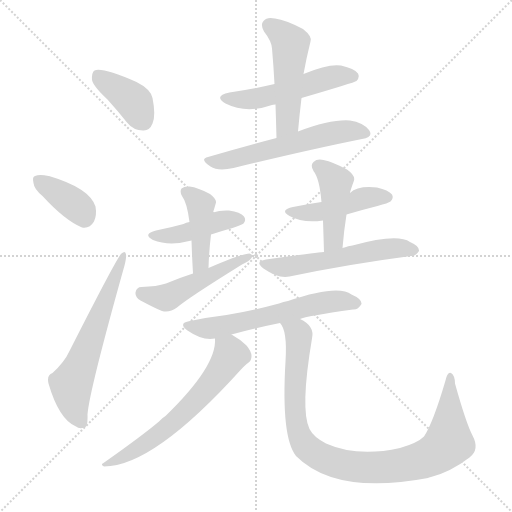
t = 0.00 s
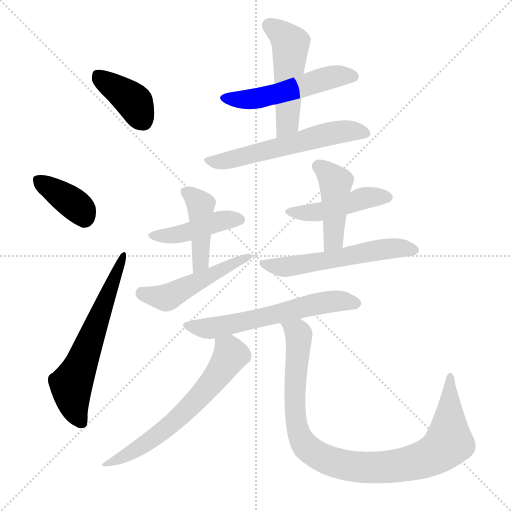
t = 2.05 s
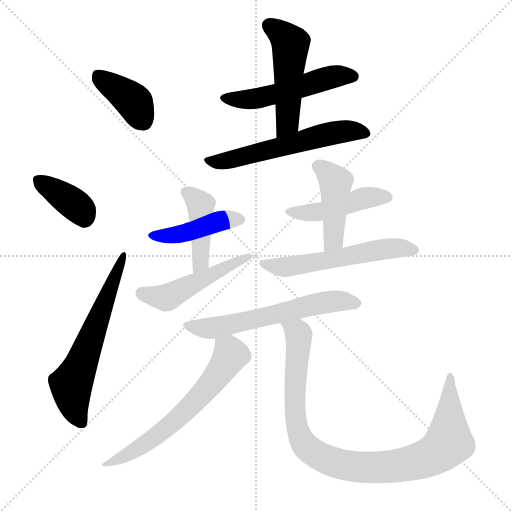
t = 4.09 s
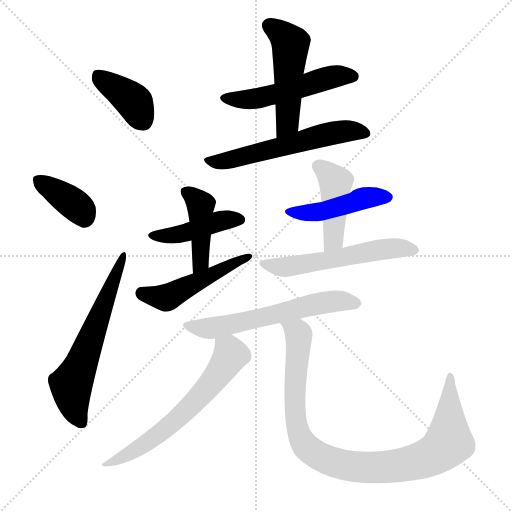
t = 6.14 s
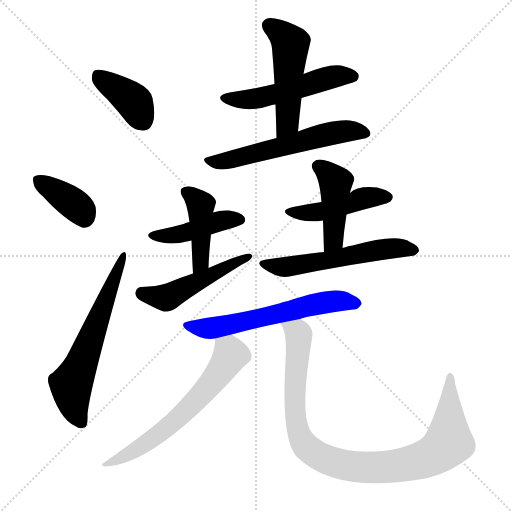
t = 8.19 s
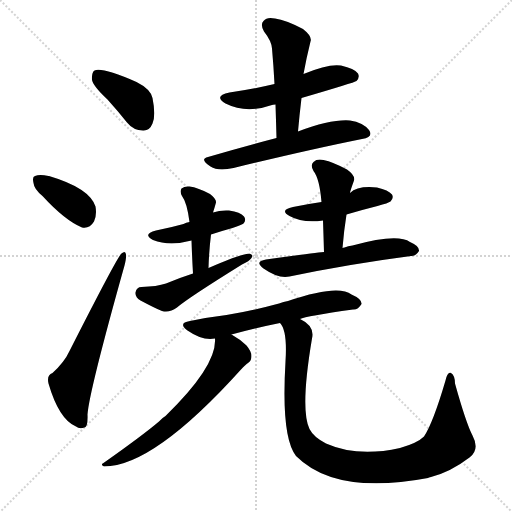
t = 10.24 s

The animated SVG that drew these frames (rendered in a browser with its animation timeline set to each time). Animation: 15 CSS @keyframes rules; one cycle of 10.24 s.

<svg version="1.1" viewBox="0 0 1024 1024" xmlns="http://www.w3.org/2000/svg">
  <g stroke="lightgray" stroke-dasharray="1,1" stroke-width="1" transform="scale(4, 4)">
    <line x1="0" y1="0" x2="256" y2="256"></line>
    <line x1="256" y1="0" x2="0" y2="256"></line>
    <line x1="128" y1="0" x2="128" y2="256"></line>
    <line x1="0" y1="128" x2="256" y2="128"></line>
  </g>
<g transform="scale(1, -1) translate(0, -900)">
   <style type="text/css">
    @keyframes keyframes0 {
      from {
       stroke: blue;
       stroke-dashoffset: 391;
       stroke-width: 128;
       }
       56% {
       animation-timing-function: step-end;
       stroke: blue;
       stroke-dashoffset: 0;
       stroke-width: 128;
       }
       to {
       stroke: black;
       stroke-width: 1024;
       }
       }
       #make-me-a-hanzi-animation-0 {
         animation: keyframes0 0.568197s both;
         animation-delay: 0.000000s;
         animation-timing-function: linear;
       }
    @keyframes keyframes1 {
      from {
       stroke: blue;
       stroke-dashoffset: 375;
       stroke-width: 128;
       }
       55% {
       animation-timing-function: step-end;
       stroke: blue;
       stroke-dashoffset: 0;
       stroke-width: 128;
       }
       to {
       stroke: black;
       stroke-width: 1024;
       }
       }
       #make-me-a-hanzi-animation-1 {
         animation: keyframes1 0.555176s both;
         animation-delay: 0.568197s;
         animation-timing-function: linear;
       }
    @keyframes keyframes2 {
      from {
       stroke: blue;
       stroke-dashoffset: 614;
       stroke-width: 128;
       }
       67% {
       animation-timing-function: step-end;
       stroke: blue;
       stroke-dashoffset: 0;
       stroke-width: 128;
       }
       to {
       stroke: black;
       stroke-width: 1024;
       }
       }
       #make-me-a-hanzi-animation-2 {
         animation: keyframes2 0.749674s both;
         animation-delay: 1.123372s;
         animation-timing-function: linear;
       }
    @keyframes keyframes3 {
      from {
       stroke: blue;
       stroke-dashoffset: 518;
       stroke-width: 128;
       }
       63% {
       animation-timing-function: step-end;
       stroke: blue;
       stroke-dashoffset: 0;
       stroke-width: 128;
       }
       to {
       stroke: black;
       stroke-width: 1024;
       }
       }
       #make-me-a-hanzi-animation-3 {
         animation: keyframes3 0.671549s both;
         animation-delay: 1.873047s;
         animation-timing-function: linear;
       }
    @keyframes keyframes4 {
      from {
       stroke: blue;
       stroke-dashoffset: 498;
       stroke-width: 128;
       }
       62% {
       animation-timing-function: step-end;
       stroke: blue;
       stroke-dashoffset: 0;
       stroke-width: 128;
       }
       to {
       stroke: black;
       stroke-width: 1024;
       }
       }
       #make-me-a-hanzi-animation-4 {
         animation: keyframes4 0.655273s both;
         animation-delay: 2.544596s;
         animation-timing-function: linear;
       }
    @keyframes keyframes5 {
      from {
       stroke: blue;
       stroke-dashoffset: 574;
       stroke-width: 128;
       }
       65% {
       animation-timing-function: step-end;
       stroke: blue;
       stroke-dashoffset: 0;
       stroke-width: 128;
       }
       to {
       stroke: black;
       stroke-width: 1024;
       }
       }
       #make-me-a-hanzi-animation-5 {
         animation: keyframes5 0.717122s both;
         animation-delay: 3.199870s;
         animation-timing-function: linear;
       }
    @keyframes keyframes6 {
      from {
       stroke: blue;
       stroke-dashoffset: 433;
       stroke-width: 128;
       }
       58% {
       animation-timing-function: step-end;
       stroke: blue;
       stroke-dashoffset: 0;
       stroke-width: 128;
       }
       to {
       stroke: black;
       stroke-width: 1024;
       }
       }
       #make-me-a-hanzi-animation-6 {
         animation: keyframes6 0.602376s both;
         animation-delay: 3.916992s;
         animation-timing-function: linear;
       }
    @keyframes keyframes7 {
      from {
       stroke: blue;
       stroke-dashoffset: 430;
       stroke-width: 128;
       }
       58% {
       animation-timing-function: step-end;
       stroke: blue;
       stroke-dashoffset: 0;
       stroke-width: 128;
       }
       to {
       stroke: black;
       stroke-width: 1024;
       }
       }
       #make-me-a-hanzi-animation-7 {
         animation: keyframes7 0.599935s both;
         animation-delay: 4.519368s;
         animation-timing-function: linear;
       }
    @keyframes keyframes8 {
      from {
       stroke: blue;
       stroke-dashoffset: 492;
       stroke-width: 128;
       }
       62% {
       animation-timing-function: step-end;
       stroke: blue;
       stroke-dashoffset: 0;
       stroke-width: 128;
       }
       to {
       stroke: black;
       stroke-width: 1024;
       }
       }
       #make-me-a-hanzi-animation-8 {
         animation: keyframes8 0.650391s both;
         animation-delay: 5.119303s;
         animation-timing-function: linear;
       }
    @keyframes keyframes9 {
      from {
       stroke: blue;
       stroke-dashoffset: 454;
       stroke-width: 128;
       }
       60% {
       animation-timing-function: step-end;
       stroke: blue;
       stroke-dashoffset: 0;
       stroke-width: 128;
       }
       to {
       stroke: black;
       stroke-width: 1024;
       }
       }
       #make-me-a-hanzi-animation-9 {
         animation: keyframes9 0.619466s both;
         animation-delay: 5.769694s;
         animation-timing-function: linear;
       }
    @keyframes keyframes10 {
      from {
       stroke: blue;
       stroke-dashoffset: 439;
       stroke-width: 128;
       }
       59% {
       animation-timing-function: step-end;
       stroke: blue;
       stroke-dashoffset: 0;
       stroke-width: 128;
       }
       to {
       stroke: black;
       stroke-width: 1024;
       }
       }
       #make-me-a-hanzi-animation-10 {
         animation: keyframes10 0.607259s both;
         animation-delay: 6.389160s;
         animation-timing-function: linear;
       }
    @keyframes keyframes11 {
      from {
       stroke: blue;
       stroke-dashoffset: 560;
       stroke-width: 128;
       }
       65% {
       animation-timing-function: step-end;
       stroke: blue;
       stroke-dashoffset: 0;
       stroke-width: 128;
       }
       to {
       stroke: black;
       stroke-width: 1024;
       }
       }
       #make-me-a-hanzi-animation-11 {
         animation: keyframes11 0.705729s both;
         animation-delay: 6.996419s;
         animation-timing-function: linear;
       }
    @keyframes keyframes12 {
      from {
       stroke: blue;
       stroke-dashoffset: 599;
       stroke-width: 128;
       }
       66% {
       animation-timing-function: step-end;
       stroke: blue;
       stroke-dashoffset: 0;
       stroke-width: 128;
       }
       to {
       stroke: black;
       stroke-width: 1024;
       }
       }
       #make-me-a-hanzi-animation-12 {
         animation: keyframes12 0.737467s both;
         animation-delay: 7.702148s;
         animation-timing-function: linear;
       }
    @keyframes keyframes13 {
      from {
       stroke: blue;
       stroke-dashoffset: 632;
       stroke-width: 128;
       }
       67% {
       animation-timing-function: step-end;
       stroke: blue;
       stroke-dashoffset: 0;
       stroke-width: 128;
       }
       to {
       stroke: black;
       stroke-width: 1024;
       }
       }
       #make-me-a-hanzi-animation-13 {
         animation: keyframes13 0.764323s both;
         animation-delay: 8.439616s;
         animation-timing-function: linear;
       }
    @keyframes keyframes14 {
      from {
       stroke: blue;
       stroke-dashoffset: 959;
       stroke-width: 128;
       }
       76% {
       animation-timing-function: step-end;
       stroke: blue;
       stroke-dashoffset: 0;
       stroke-width: 128;
       }
       to {
       stroke: black;
       stroke-width: 1024;
       }
       }
       #make-me-a-hanzi-animation-14 {
         animation: keyframes14 1.030436s both;
         animation-delay: 9.203939s;
         animation-timing-function: linear;
       }
</style>
<path d="M 215.0 701.0 Q 234.0 680.0 254.0 655.0 Q 267.0 639.0 286.0 639.0 Q 299.0 638.0 305.0 653.0 Q 312.0 669.0 305.0 704.0 Q 301.0 722.0 273.0 736.0 Q 204.0 766.0 189.0 759.0 Q 183.0 755.0 184.0 740.0 Q 187.0 727.0 215.0 701.0 Z" fill="lightgray"></path> 
<path d="M 85.0 508.0 Q 130.0 459.0 164.0 445.0 Q 179.0 442.0 188.0 457.0 Q 194.0 470.0 191.0 487.0 Q 179.0 524.0 98.0 548.0 L 97.0 548.0 Q 79.0 552.0 70.0 548.0 Q 64.0 547.0 67.0 534.0 Q 68.0 522.0 85.0 508.0 Z" fill="lightgray"></path> 
<path d="M 105.0 154.0 Q 93.0 150.0 97.0 133.0 Q 118.0 61.0 152.0 47.0 Q 159.0 41.0 169.0 45.0 Q 176.0 46.0 175.0 71.0 Q 178.0 116.0 249.0 369.0 Q 253.0 385.0 252.0 391.0 Q 251.0 400.0 243.0 393.0 Q 236.0 389.0 139.0 198.0 Q 129.0 176.0 105.0 154.0 Z" fill="lightgray"></path> 
<path d="M 603.0 704.0 Q 709.0 735.0 713.0 738.0 Q 720.0 745.0 716.0 753.0 Q 709.0 763.0 682.0 769.0 Q 657.0 773.0 607.0 752.0 L 549.0 732.0 Q 507.0 722.0 459.0 715.0 Q 426.0 708.0 451.0 693.0 Q 493.0 672.0 544.0 690.0 Q 545.0 691.0 551.0 691.0 L 603.0 704.0 Z" fill="lightgray"></path> 
<path d="M 596.0 637.0 Q 599.0 671.0 603.0 704.0 L 607.0 752.0 Q 613.0 785.0 621.0 817.0 Q 625.0 827.0 606.0 842.0 Q 572.0 860.0 550.0 863.0 Q 534.0 867.0 527.0 858.0 Q 520.0 851.0 528.0 837.0 Q 543.0 818.0 544.0 803.0 Q 547.0 769.0 549.0 732.0 L 551.0 691.0 Q 552.0 660.0 553.0 624.0 C 554.0 594.0 593.0 607.0 596.0 637.0 Z" fill="lightgray"></path> 
<path d="M 553.0 624.0 Q 480.0 605.0 416.0 586.0 Q 398.0 582.0 421.0 567.0 Q 436.0 557.0 467.0 564.0 Q 615.0 600.0 724.0 622.0 Q 748.0 626.0 738.0 640.0 Q 726.0 655.0 700.0 659.0 Q 663.0 662.0 596.0 637.0 L 553.0 624.0 Z" fill="lightgray"></path> 
<path d="M 422.0 431.0 Q 443.0 438.0 465.0 444.0 Q 484.0 451.0 487.0 453.0 Q 493.0 460.0 488.0 467.0 Q 481.0 476.0 458.0 479.0 Q 440.0 480.0 426.0 475.0 L 379.0 456.0 Q 372.0 455.0 367.0 452.0 Q 342.0 445.0 312.0 439.0 Q 284.0 432.0 306.0 420.0 Q 339.0 407.0 383.0 419.0 L 422.0 431.0 Z" fill="lightgray"></path> 
<path d="M 417.0 364.0 Q 418.0 398.0 422.0 431.0 L 426.0 475.0 Q 429.0 484.0 432.0 495.0 Q 433.0 502.0 420.0 512.0 Q 396.0 525.0 379.0 527.0 Q 369.0 528.0 363.0 523.0 Q 359.0 517.0 364.0 508.0 Q 374.0 495.0 379.0 456.0 L 383.0 419.0 Q 384.0 388.0 386.0 353.0 C 388.0 323.0 416.0 334.0 417.0 364.0 Z" fill="lightgray"></path> 
<path d="M 386.0 353.0 Q 358.0 344.0 332.0 333.0 Q 314.0 327.0 283.0 326.0 Q 273.0 326.0 271.0 315.0 Q 270.0 305.0 281.0 299.0 Q 311.0 283.0 324.0 278.0 Q 339.0 274.0 354.0 285.0 Q 376.0 304.0 484.0 371.0 Q 499.0 378.0 503.0 384.0 Q 507.0 391.0 499.0 393.0 Q 484.0 393.0 417.0 364.0 L 386.0 353.0 Z" fill="lightgray"></path> 
<path d="M 693.0 471.0 Q 723.0 480.0 755.0 488.0 Q 777.0 494.0 781.0 497.0 Q 788.0 504.0 784.0 511.0 Q 777.0 520.0 754.0 525.0 Q 715.0 529.0 700.0 514.0 L 643.0 496.0 Q 615.0 492.0 586.0 486.0 Q 558.0 480.0 579.0 468.0 Q 606.0 453.0 646.0 459.0 L 693.0 471.0 Z" fill="lightgray"></path> 
<path d="M 685.0 404.0 Q 688.0 440.0 693.0 471.0 L 700.0 514.0 Q 700.0 517.0 708.0 539.0 Q 711.0 549.0 694.0 561.0 Q 666.0 576.0 647.0 580.0 Q 634.0 583.0 627.0 576.0 Q 620.0 570.0 627.0 558.0 Q 639.0 543.0 643.0 496.0 L 646.0 459.0 Q 647.0 429.0 648.0 396.0 C 649.0 366.0 682.0 374.0 685.0 404.0 Z" fill="lightgray"></path> 
<path d="M 648.0 396.0 Q 642.0 396.0 532.0 381.0 Q 508.0 377.0 527.0 363.0 Q 557.0 342.0 579.0 347.0 Q 699.0 372.0 822.0 388.0 Q 831.0 387.0 838.0 398.0 Q 839.0 408.0 820.0 416.0 Q 795.0 434.0 705.0 409.0 Q 696.0 408.0 689.0 405.0 Q 686.0 405.0 685.0 404.0 L 648.0 396.0 Z" fill="lightgray"></path> 
<path d="M 600.0 262.0 Q 612.0 268.0 706.0 281.0 Q 716.0 280.0 723.0 292.0 Q 724.0 302.0 703.0 311.0 Q 676.0 332.0 576.0 298.0 Q 567.0 297.0 558.0 293.0 Q 503.0 278.0 453.0 270.0 Q 419.0 266.0 380.0 258.0 Q 355.0 254.0 375.0 239.0 Q 405.0 218.0 430.0 223.0 L 463.0 231.0 Q 506.0 243.0 560.0 254.0 L 600.0 262.0 Z" fill="lightgray"></path> 
<path d="M 430.0 223.0 Q 434.0 168.0 331.0 68.0 Q 324.0 64.0 318.0 57.0 Q 285.0 29.0 207.0 -26.0 Q 200.0 -29.0 208.0 -33.0 Q 307.0 -33.0 482.0 161.0 Q 491.0 171.0 496.0 174.0 Q 503.0 178.0 503.0 188.0 Q 503.0 197.0 493.0 209.0 Q 481.0 221.0 463.0 231.0 C 437.0 247.0 431.0 250.0 430.0 223.0 Z" fill="lightgray"></path> 
<path d="M 560.0 254.0 Q 575.0 239.0 571.0 177.0 Q 562.0 26.0 592.0 -12.0 Q 671.0 -91.0 856.0 -56.0 Q 857.0 -55.0 862.0 -54.0 Q 901.0 -44.0 939.0 -15.0 Q 960.0 1.0 945.0 29.0 Q 932.0 54.0 910.0 133.0 Q 910.0 149.0 902.0 154.0 Q 895.0 157.0 891.0 139.0 Q 866.0 54.0 848.0 27.0 Q 835.0 14.0 800.0 4.0 Q 715.0 -15.0 652.0 13.0 Q 627.0 26.0 619.0 42.0 Q 600.0 81.0 624.0 223.0 Q 630.0 248.0 600.0 262.0 C 575.0 279.0 548.0 281.0 560.0 254.0 Z" fill="lightgray"></path> 
      <clipPath id="make-me-a-hanzi-clip-0">
      <path d="M 215.0 701.0 Q 234.0 680.0 254.0 655.0 Q 267.0 639.0 286.0 639.0 Q 299.0 638.0 305.0 653.0 Q 312.0 669.0 305.0 704.0 Q 301.0 722.0 273.0 736.0 Q 204.0 766.0 189.0 759.0 Q 183.0 755.0 184.0 740.0 Q 187.0 727.0 215.0 701.0 Z" fill="lightgray"></path>
      </clipPath>
      <path clip-path="url(#make-me-a-hanzi-clip-0)" d="M 194.0 751.0 L 263.0 701.0 L 287.0 657.0 " fill="none" id="make-me-a-hanzi-animation-0" stroke-dasharray="263 526" stroke-linecap="round"></path>

      <clipPath id="make-me-a-hanzi-clip-1">
      <path d="M 85.0 508.0 Q 130.0 459.0 164.0 445.0 Q 179.0 442.0 188.0 457.0 Q 194.0 470.0 191.0 487.0 Q 179.0 524.0 98.0 548.0 L 97.0 548.0 Q 79.0 552.0 70.0 548.0 Q 64.0 547.0 67.0 534.0 Q 68.0 522.0 85.0 508.0 Z" fill="lightgray"></path>
      </clipPath>
      <path clip-path="url(#make-me-a-hanzi-clip-1)" d="M 77.0 539.0 L 153.0 488.0 L 169.0 466.0 " fill="none" id="make-me-a-hanzi-animation-1" stroke-dasharray="247 494" stroke-linecap="round"></path>

      <clipPath id="make-me-a-hanzi-clip-2">
      <path d="M 105.0 154.0 Q 93.0 150.0 97.0 133.0 Q 118.0 61.0 152.0 47.0 Q 159.0 41.0 169.0 45.0 Q 176.0 46.0 175.0 71.0 Q 178.0 116.0 249.0 369.0 Q 253.0 385.0 252.0 391.0 Q 251.0 400.0 243.0 393.0 Q 236.0 389.0 139.0 198.0 Q 129.0 176.0 105.0 154.0 Z" fill="lightgray"></path>
      </clipPath>
      <path clip-path="url(#make-me-a-hanzi-clip-2)" d="M 163.0 55.0 L 149.0 81.0 L 142.0 131.0 L 247.0 388.0 " fill="none" id="make-me-a-hanzi-animation-2" stroke-dasharray="486 972" stroke-linecap="round"></path>

      <clipPath id="make-me-a-hanzi-clip-3">
      <path d="M 603.0 704.0 Q 709.0 735.0 713.0 738.0 Q 720.0 745.0 716.0 753.0 Q 709.0 763.0 682.0 769.0 Q 657.0 773.0 607.0 752.0 L 549.0 732.0 Q 507.0 722.0 459.0 715.0 Q 426.0 708.0 451.0 693.0 Q 493.0 672.0 544.0 690.0 Q 545.0 691.0 551.0 691.0 L 603.0 704.0 Z" fill="lightgray"></path>
      </clipPath>
      <path clip-path="url(#make-me-a-hanzi-clip-3)" d="M 452.0 705.0 L 489.0 700.0 L 530.0 706.0 L 641.0 741.0 L 684.0 749.0 L 707.0 747.0 " fill="none" id="make-me-a-hanzi-animation-3" stroke-dasharray="390 780" stroke-linecap="round"></path>

      <clipPath id="make-me-a-hanzi-clip-4">
      <path d="M 596.0 637.0 Q 599.0 671.0 603.0 704.0 L 607.0 752.0 Q 613.0 785.0 621.0 817.0 Q 625.0 827.0 606.0 842.0 Q 572.0 860.0 550.0 863.0 Q 534.0 867.0 527.0 858.0 Q 520.0 851.0 528.0 837.0 Q 543.0 818.0 544.0 803.0 Q 547.0 769.0 549.0 732.0 L 551.0 691.0 Q 552.0 660.0 553.0 624.0 C 554.0 594.0 593.0 607.0 596.0 637.0 Z" fill="lightgray"></path>
      </clipPath>
      <path clip-path="url(#make-me-a-hanzi-clip-4)" d="M 539.0 848.0 L 561.0 835.0 L 581.0 813.0 L 575.0 654.0 L 559.0 631.0 " fill="none" id="make-me-a-hanzi-animation-4" stroke-dasharray="370 740" stroke-linecap="round"></path>

      <clipPath id="make-me-a-hanzi-clip-5">
      <path d="M 553.0 624.0 Q 480.0 605.0 416.0 586.0 Q 398.0 582.0 421.0 567.0 Q 436.0 557.0 467.0 564.0 Q 615.0 600.0 724.0 622.0 Q 748.0 626.0 738.0 640.0 Q 726.0 655.0 700.0 659.0 Q 663.0 662.0 596.0 637.0 L 553.0 624.0 Z" fill="lightgray"></path>
      </clipPath>
      <path clip-path="url(#make-me-a-hanzi-clip-5)" d="M 418.0 576.0 L 455.0 579.0 L 673.0 635.0 L 729.0 633.0 " fill="none" id="make-me-a-hanzi-animation-5" stroke-dasharray="446 892" stroke-linecap="round"></path>

      <clipPath id="make-me-a-hanzi-clip-6">
      <path d="M 422.0 431.0 Q 443.0 438.0 465.0 444.0 Q 484.0 451.0 487.0 453.0 Q 493.0 460.0 488.0 467.0 Q 481.0 476.0 458.0 479.0 Q 440.0 480.0 426.0 475.0 L 379.0 456.0 Q 372.0 455.0 367.0 452.0 Q 342.0 445.0 312.0 439.0 Q 284.0 432.0 306.0 420.0 Q 339.0 407.0 383.0 419.0 L 422.0 431.0 Z" fill="lightgray"></path>
      </clipPath>
      <path clip-path="url(#make-me-a-hanzi-clip-6)" d="M 307.0 430.0 L 356.0 430.0 L 436.0 457.0 L 479.0 461.0 " fill="none" id="make-me-a-hanzi-animation-6" stroke-dasharray="305 610" stroke-linecap="round"></path>

      <clipPath id="make-me-a-hanzi-clip-7">
      <path d="M 417.0 364.0 Q 418.0 398.0 422.0 431.0 L 426.0 475.0 Q 429.0 484.0 432.0 495.0 Q 433.0 502.0 420.0 512.0 Q 396.0 525.0 379.0 527.0 Q 369.0 528.0 363.0 523.0 Q 359.0 517.0 364.0 508.0 Q 374.0 495.0 379.0 456.0 L 383.0 419.0 Q 384.0 388.0 386.0 353.0 C 388.0 323.0 416.0 334.0 417.0 364.0 Z" fill="lightgray"></path>
      </clipPath>
      <path clip-path="url(#make-me-a-hanzi-clip-7)" d="M 371.0 516.0 L 401.0 492.0 L 402.0 385.0 L 389.0 360.0 " fill="none" id="make-me-a-hanzi-animation-7" stroke-dasharray="302 604" stroke-linecap="round"></path>

      <clipPath id="make-me-a-hanzi-clip-8">
      <path d="M 386.0 353.0 Q 358.0 344.0 332.0 333.0 Q 314.0 327.0 283.0 326.0 Q 273.0 326.0 271.0 315.0 Q 270.0 305.0 281.0 299.0 Q 311.0 283.0 324.0 278.0 Q 339.0 274.0 354.0 285.0 Q 376.0 304.0 484.0 371.0 Q 499.0 378.0 503.0 384.0 Q 507.0 391.0 499.0 393.0 Q 484.0 393.0 417.0 364.0 L 386.0 353.0 Z" fill="lightgray"></path>
      </clipPath>
      <path clip-path="url(#make-me-a-hanzi-clip-8)" d="M 282.0 315.0 L 297.0 308.0 L 334.0 305.0 L 497.0 387.0 " fill="none" id="make-me-a-hanzi-animation-8" stroke-dasharray="364 728" stroke-linecap="round"></path>

      <clipPath id="make-me-a-hanzi-clip-9">
      <path d="M 693.0 471.0 Q 723.0 480.0 755.0 488.0 Q 777.0 494.0 781.0 497.0 Q 788.0 504.0 784.0 511.0 Q 777.0 520.0 754.0 525.0 Q 715.0 529.0 700.0 514.0 L 643.0 496.0 Q 615.0 492.0 586.0 486.0 Q 558.0 480.0 579.0 468.0 Q 606.0 453.0 646.0 459.0 L 693.0 471.0 Z" fill="lightgray"></path>
      </clipPath>
      <path clip-path="url(#make-me-a-hanzi-clip-9)" d="M 580.0 478.0 L 636.0 476.0 L 731.0 504.0 L 774.0 506.0 " fill="none" id="make-me-a-hanzi-animation-9" stroke-dasharray="326 652" stroke-linecap="round"></path>

      <clipPath id="make-me-a-hanzi-clip-10">
      <path d="M 685.0 404.0 Q 688.0 440.0 693.0 471.0 L 700.0 514.0 Q 700.0 517.0 708.0 539.0 Q 711.0 549.0 694.0 561.0 Q 666.0 576.0 647.0 580.0 Q 634.0 583.0 627.0 576.0 Q 620.0 570.0 627.0 558.0 Q 639.0 543.0 643.0 496.0 L 646.0 459.0 Q 647.0 429.0 648.0 396.0 C 649.0 366.0 682.0 374.0 685.0 404.0 Z" fill="lightgray"></path>
      </clipPath>
      <path clip-path="url(#make-me-a-hanzi-clip-10)" d="M 637.0 567.0 L 671.0 536.0 L 668.0 427.0 L 653.0 404.0 " fill="none" id="make-me-a-hanzi-animation-10" stroke-dasharray="311 622" stroke-linecap="round"></path>

      <clipPath id="make-me-a-hanzi-clip-11">
      <path d="M 648.0 396.0 Q 642.0 396.0 532.0 381.0 Q 508.0 377.0 527.0 363.0 Q 557.0 342.0 579.0 347.0 Q 699.0 372.0 822.0 388.0 Q 831.0 387.0 838.0 398.0 Q 839.0 408.0 820.0 416.0 Q 795.0 434.0 705.0 409.0 Q 696.0 408.0 689.0 405.0 Q 686.0 405.0 685.0 404.0 L 648.0 396.0 Z" fill="lightgray"></path>
      </clipPath>
      <path clip-path="url(#make-me-a-hanzi-clip-11)" d="M 528.0 372.0 L 583.0 367.0 L 758.0 401.0 L 828.0 400.0 " fill="none" id="make-me-a-hanzi-animation-11" stroke-dasharray="432 864" stroke-linecap="round"></path>

      <clipPath id="make-me-a-hanzi-clip-12">
      <path d="M 600.0 262.0 Q 612.0 268.0 706.0 281.0 Q 716.0 280.0 723.0 292.0 Q 724.0 302.0 703.0 311.0 Q 676.0 332.0 576.0 298.0 Q 567.0 297.0 558.0 293.0 Q 503.0 278.0 453.0 270.0 Q 419.0 266.0 380.0 258.0 Q 355.0 254.0 375.0 239.0 Q 405.0 218.0 430.0 223.0 L 463.0 231.0 Q 506.0 243.0 560.0 254.0 L 600.0 262.0 Z" fill="lightgray"></path>
      </clipPath>
      <path clip-path="url(#make-me-a-hanzi-clip-12)" d="M 376.0 249.0 L 431.0 245.0 L 652.0 296.0 L 713.0 293.0 " fill="none" id="make-me-a-hanzi-animation-12" stroke-dasharray="471 942" stroke-linecap="round"></path>

      <clipPath id="make-me-a-hanzi-clip-13">
      <path d="M 430.0 223.0 Q 434.0 168.0 331.0 68.0 Q 324.0 64.0 318.0 57.0 Q 285.0 29.0 207.0 -26.0 Q 200.0 -29.0 208.0 -33.0 Q 307.0 -33.0 482.0 161.0 Q 491.0 171.0 496.0 174.0 Q 503.0 178.0 503.0 188.0 Q 503.0 197.0 493.0 209.0 Q 481.0 221.0 463.0 231.0 C 437.0 247.0 431.0 250.0 430.0 223.0 Z" fill="lightgray"></path>
      </clipPath>
      <path clip-path="url(#make-me-a-hanzi-clip-13)" d="M 437.0 218.0 L 458.0 199.0 L 460.0 189.0 L 438.0 152.0 L 396.0 102.0 L 304.0 21.0 L 231.0 -22.0 L 217.0 -22.0 L 213.0 -29.0 " fill="none" id="make-me-a-hanzi-animation-13" stroke-dasharray="504 1008" stroke-linecap="round"></path>

      <clipPath id="make-me-a-hanzi-clip-14">
      <path d="M 560.0 254.0 Q 575.0 239.0 571.0 177.0 Q 562.0 26.0 592.0 -12.0 Q 671.0 -91.0 856.0 -56.0 Q 857.0 -55.0 862.0 -54.0 Q 901.0 -44.0 939.0 -15.0 Q 960.0 1.0 945.0 29.0 Q 932.0 54.0 910.0 133.0 Q 910.0 149.0 902.0 154.0 Q 895.0 157.0 891.0 139.0 Q 866.0 54.0 848.0 27.0 Q 835.0 14.0 800.0 4.0 Q 715.0 -15.0 652.0 13.0 Q 627.0 26.0 619.0 42.0 Q 600.0 81.0 624.0 223.0 Q 630.0 248.0 600.0 262.0 C 575.0 279.0 548.0 281.0 560.0 254.0 Z" fill="lightgray"></path>
      </clipPath>
      <path clip-path="url(#make-me-a-hanzi-clip-14)" d="M 567.0 253.0 L 597.0 231.0 L 589.0 81.0 L 597.0 37.0 L 616.0 4.0 L 665.0 -23.0 L 703.0 -33.0 L 765.0 -35.0 L 839.0 -22.0 L 877.0 -4.0 L 897.0 18.0 L 901.0 147.0 " fill="none" id="make-me-a-hanzi-animation-14" stroke-dasharray="831 1662" stroke-linecap="round"></path>

</g>
</svg>
